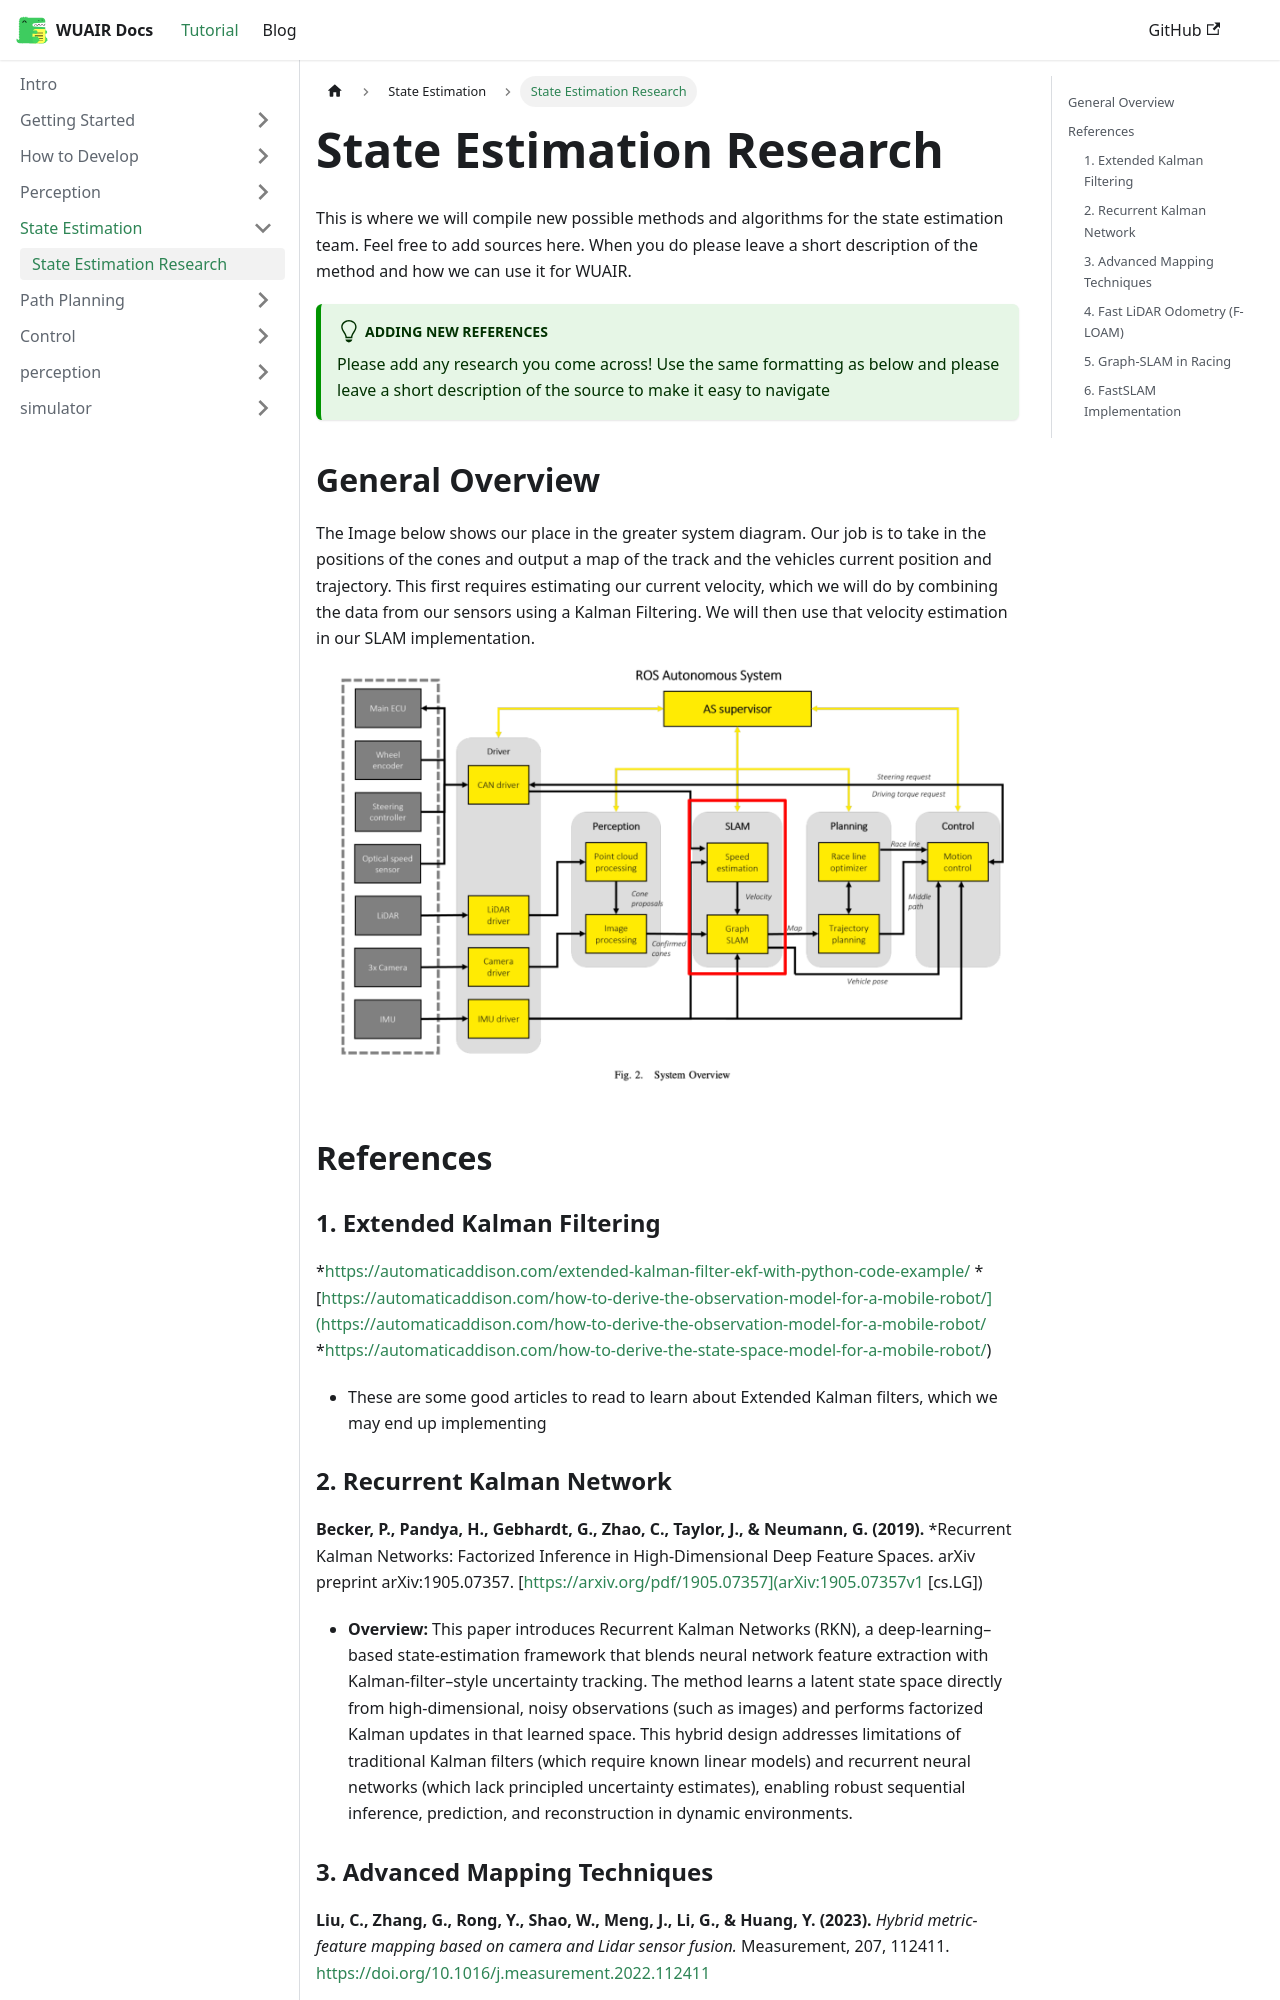

repository: WU-AI-Racing/wuair_docs · page: docs/State-Estimation/state-estimation-research/index.html · generator: docusaurus

---

sidebar_position: 1

---


# State Estimation Research 

This is where we will compile new possible methods and algorithms for the state estimation team. Feel free to add sources here. When you do please leave a short description of the method and how we can use it for WUAIR.

:::tip[Adding New References]
Please add any research you come across! Use the same formatting as below and please leave a short description of the source to make it easy to navigate
:::

## General Overview
The Image below shows our place in the greater system diagram. Our job is to take in the positions of the cones and output a map of the track and the vehicles current position and trajectory. This first requires estimating our current velocity, which we will do by combining the data from our sensors using a Kalman Filtering. We will then use that velocity estimation in our SLAM implementation. 
![System Diagram with SLAM Highlighted](/img/SLAMHighlight_Sytem.png "System Overview")

## References

### 1. Extended Kalman Filtering
*[https://automaticaddison.com/extended-kalman-filter-ekf-with-python-code-example/](https://automaticaddison.com/extended-kalman-filter-ekf-with-python-code-example/)
*[https://automaticaddison.com/how-to-derive-the-observation-model-for-a-mobile-robot/](https://automaticaddison.com/how-to-derive-the-observation-model-for-a-mobile-robot/
*[https://automaticaddison.com/how-to-derive-the-state-space-model-for-a-mobile-robot/](https://automaticaddison.com/how-to-derive-the-state-space-model-for-a-mobile-robot/))
* These are some good articles to read to learn about Extended Kalman filters, which we may end up implementing

### 2. Recurrent Kalman Network
**Becker, P., Pandya, H., Gebhardt, G., Zhao, C., Taylor, J., & Neumann, G. (2019).**
*Recurrent Kalman Networks: Factorized Inference in High-Dimensional Deep Feature Spaces. arXiv preprint arXiv:1905.07357.  [https://arxiv.org/pdf/1905.07357](arXiv:1905.07357v1 [cs.LG]) 
* **Overview:** This paper introduces Recurrent Kalman Networks (RKN), a deep-learning–based state-estimation framework that blends neural network feature extraction with Kalman-filter–style uncertainty tracking. The method learns a latent state space directly from high-dimensional, noisy observations (such as images) and performs factorized Kalman updates in that learned space. This hybrid design addresses limitations of traditional Kalman filters (which require known linear models) and recurrent neural networks (which lack principled uncertainty estimates), enabling robust sequential inference, prediction, and reconstruction in dynamic environments.
